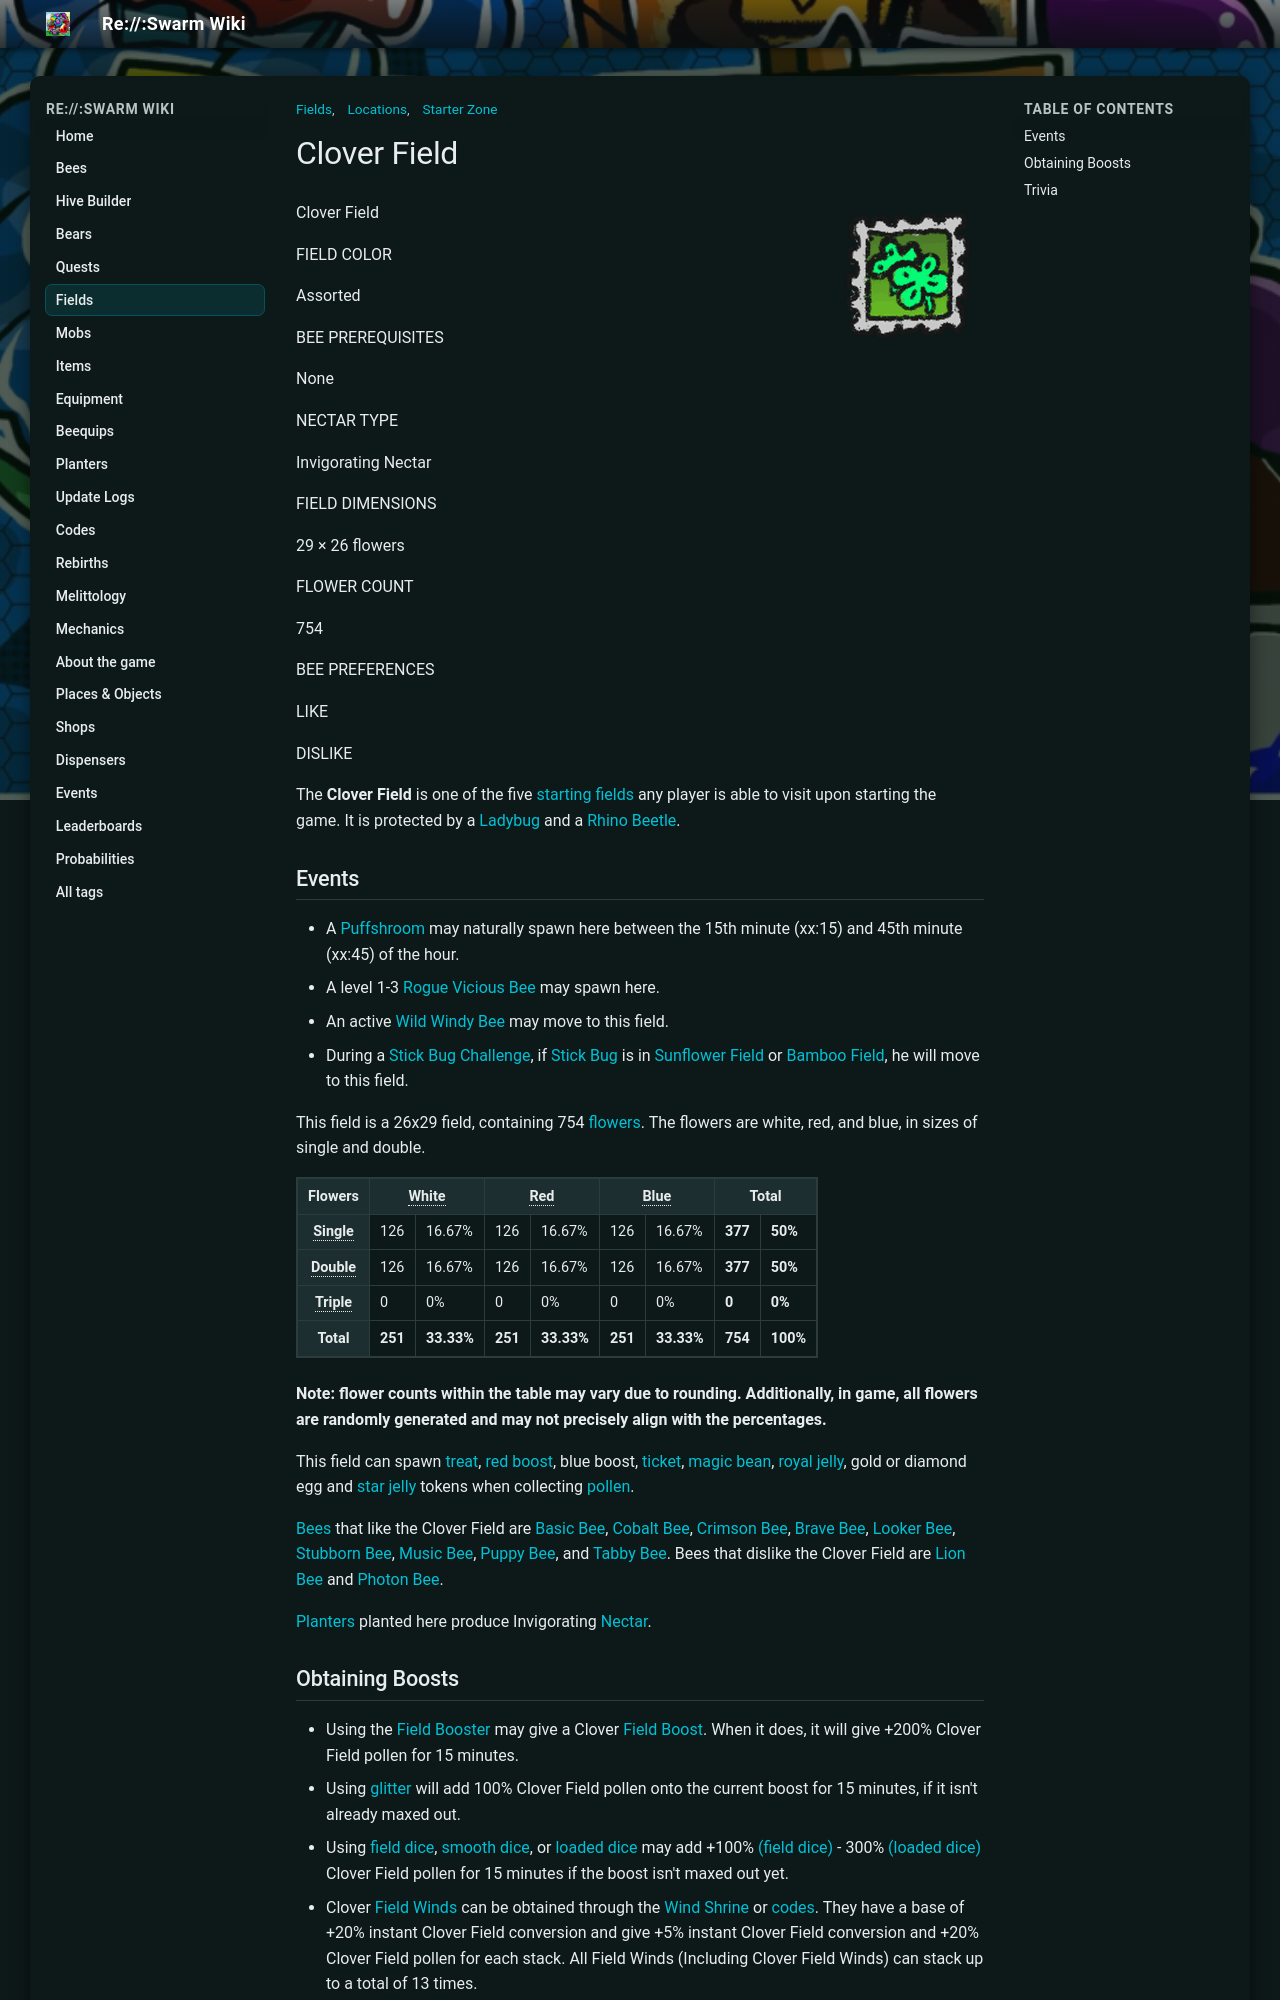

repository: JoaoFranciscoFE/reswarm-wiki · page: clover-field.html · generator: mkdocs

---
title: "Clover Field"
tags: ["Locations", "Fields", "Starter Zone"]
---

# Clover Field

![Clover Field](img/Clover_Field_Stamp.png){ align=right width=150 }

Clover Field

FIELD COLOR

Assorted

BEE PREREQUISITES

None

NECTAR TYPE

Invigorating Nectar

FIELD DIMENSIONS

29 × 26 flowers

FLOWER COUNT

754

BEE PREFERENCES

LIKE

DISLIKE

The **Clover Field** is one of the five [starting](starter-zone.md) [fields](fields.md) any player is able to visit upon starting the game. It is protected by a [Ladybug](ladybug.md) and a [Rhino Beetle](rhino-beetle.md).

## Events

* A [Puffshroom](puffshroom.md) may naturally spawn here between the 15th minute (xx:15) and 45th minute (xx:45) of the hour.
* A level 1-3 [Rogue Vicious Bee](rogue-vicious-bee.md) may spawn here.
* An active [Wild Windy Bee](wild-windy-bee.md) may move to this field.
* During a [Stick Bug Challenge](stick-bug-challenge.md), if [Stick Bug](stick-bug.md) is in [Sunflower Field](sunflower-field.md) or [Bamboo Field](bamboo-field.md), he will move to this field.

This field is a 26x29 field, containing 754 [flowers](flowers.md). The flowers are white, red, and blue, in sizes of single and double.

<table class="article-table">
<tbody><tr>
<th>Flowers
</th>
<th colspan="2"><span style="border-bottom:1px dotted;" title="Weight: 0.333">White</span>
</th>
<th colspan="2"><span style="border-bottom:1px dotted;" title="Weight: 0.333">Red</span>
</th>
<th colspan="2"><span style="border-bottom:1px dotted;" title="Weight: 0.333">Blue</span>
</th>
<th colspan="2">Total
</th></tr>
<tr>
<th><span style="border-bottom:1px dotted;" title="Bias: 0.5">Single</span>
</th>
<td>126
</td>
<td>16.67%
</td>
<td>126
</td>
<td>16.67%
</td>
<td>126
</td>
<td>16.67%
</td>
<td><b>377</b>
</td>
<td><b>50%</b>
</td></tr>
<tr>
<th><span style="border-bottom:1px dotted;" title="Weight: 0.5">Double</span>
</th>
<td>126
</td>
<td>16.67%
</td>
<td>126
</td>
<td>16.67%
</td>
<td>126
</td>
<td>16.67%
</td>
<td><b>377</b>
</td>
<td><b>50%</b>
</td></tr>
<tr>
<th><span style="border-bottom:1px dotted;" title="Weight: 0">Triple</span>
</th>
<td>0
</td>
<td>0%
</td>
<td>0
</td>
<td>0%
</td>
<td>0
</td>
<td>0%
</td>
<td><b>0</b>
</td>
<td><b>0%</b>
</td></tr>
<tr>
<th>Total
</th>
<td><b>251</b>
</td>
<td><b>33.33%</b>
</td>
<td><b>251</b>
</td>
<td><b>33.33%</b>
</td>
<td><b>251</b>
</td>
<td><b>33.33%</b>
</td>
<td><b>754</b>
</td>
<td><b>100%</b>
</td></tr></tbody></table>

**Note: flower counts within the table may vary due to rounding. Additionally, in game, all flowers are randomly generated and may not precisely align with the percentages.**

This field can spawn [treat](treat.md), [red boost](ability-tokens.md#Boost), blue boost, [ticket](ticket.md), [magic bean](magic-bean.md), [royal jelly](royal-jelly.md), gold or diamond egg and [star jelly](royal-jelly.md#Star_Jelly) tokens when collecting [pollen](pollen.md).

[Bees](bees.md) that like the Clover Field are [Basic Bee](basic-bee.md), [Cobalt Bee](cobalt-bee.md), [Crimson Bee](crimson-bee.md), [Brave Bee](brave-bee.md), [Looker Bee](looker-bee.md), [Stubborn Bee](stubborn-bee.md), [Music Bee](music-bee.md), [Puppy Bee](puppy-bee.md), and [Tabby Bee](tabby-bee.md). Bees that dislike the Clover Field are [Lion Bee](lion-bee.md) and [Photon Bee](photon-bee.md).

[Planters](planter.md) planted here produce Invigorating [Nectar](nectar.md).

## Obtaining Boosts

* Using the [Field Booster](field-booster.md) may give a Clover [Field Boost](field-boost.md). When it does, it will give +200% Clover Field pollen for 15 minutes.
* Using [glitter](glitter.md) will add 100% Clover Field pollen onto the current boost for 15 minutes, if it isn't already maxed out.
* Using [field dice](field-dice.md), [smooth dice](smooth-dice.md), or [loaded dice](loaded-dice.md) may add +100% [(field dice)](field-dice.md) - 300% [(loaded dice)](loaded-dice.md) Clover Field pollen for 15 minutes if the boost isn't maxed out yet.
* Clover [Field Winds](field-wind.md) can be obtained through the [Wind Shrine](wind-shrine.md) or [codes](codes.md). They have a base of +20% instant Clover Field conversion and give +5% instant Clover Field conversion and +20% Clover Field pollen for each stack. All Field Winds (Including Clover Field Winds) can stack up to a total of 13 times.
* It can be boosted by the [King Beetle Amulet](king-beetle-amulet.md). If it has a Clover Field Boost, it can boost the field by +1% to +100%.
* It can be boosted by the [Shell Amulet](shell-amulet.md). If it has a Clover Field Boost, it can boost the field by +5% to +30% depending on the amulet rarity.
